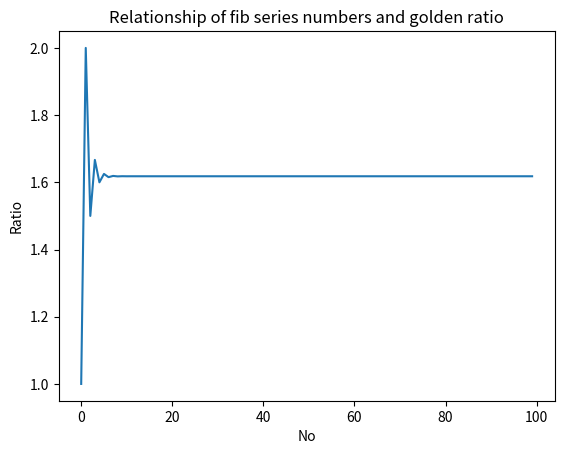

Python code for this plot:
#The Fobonacci sequence (1, 1, 2, 3, 5 ......) si the series of numbers where ith number in the series is the sum of the two previous numbers
# that is the numbers in the positon ( i -2 ) and (i -1 ). The successive numbers
# in this series display an intresting relationshsip. As you increase the number of terms
# in the series, the ratios of consecutive pairs of numbers are nearly equal to each other 
# This value approaches a special number 1.618033988..., and its been the subject of extensive study
# in music , architecture, and nature. 

# Write a Program that will plot on a graph  the ratio between consecutive Fibonacci numbers for
# say 100 numbers, which will demonstrate that the values approach the golden ratio.

from matplotlib import pyplot as plt 
import math

def fibo(n):
    if n == 1:
        return [1]
    if n == 2:
        return [1,1]
    # n > 2
    a = 1
    b = 1
    # First two members of the series
    series = [a, b]
    for i in range(n):
        c = a + b 
        series.append(c)
        a = b
        b = c 
    return series 

def draw_graph(x,y):
    plt.plot(x, y)
    plt.xlabel("No")
    plt.ylabel("Ratio")
    plt.title("Relationship of fib series numbers and golden ratio")

def draw_ratios(s):
     # List of x and y cordinates 
    x = []
    y = []
    for i in range(0,len(s)):
        number = s[i]
        if(i < 100):
            x.append(i)
            y.append(s[i+1]/number)
    draw_graph(x,y)
    plt.show()

if __name__ == '__main__':
    draw_ratios(fibo(100))